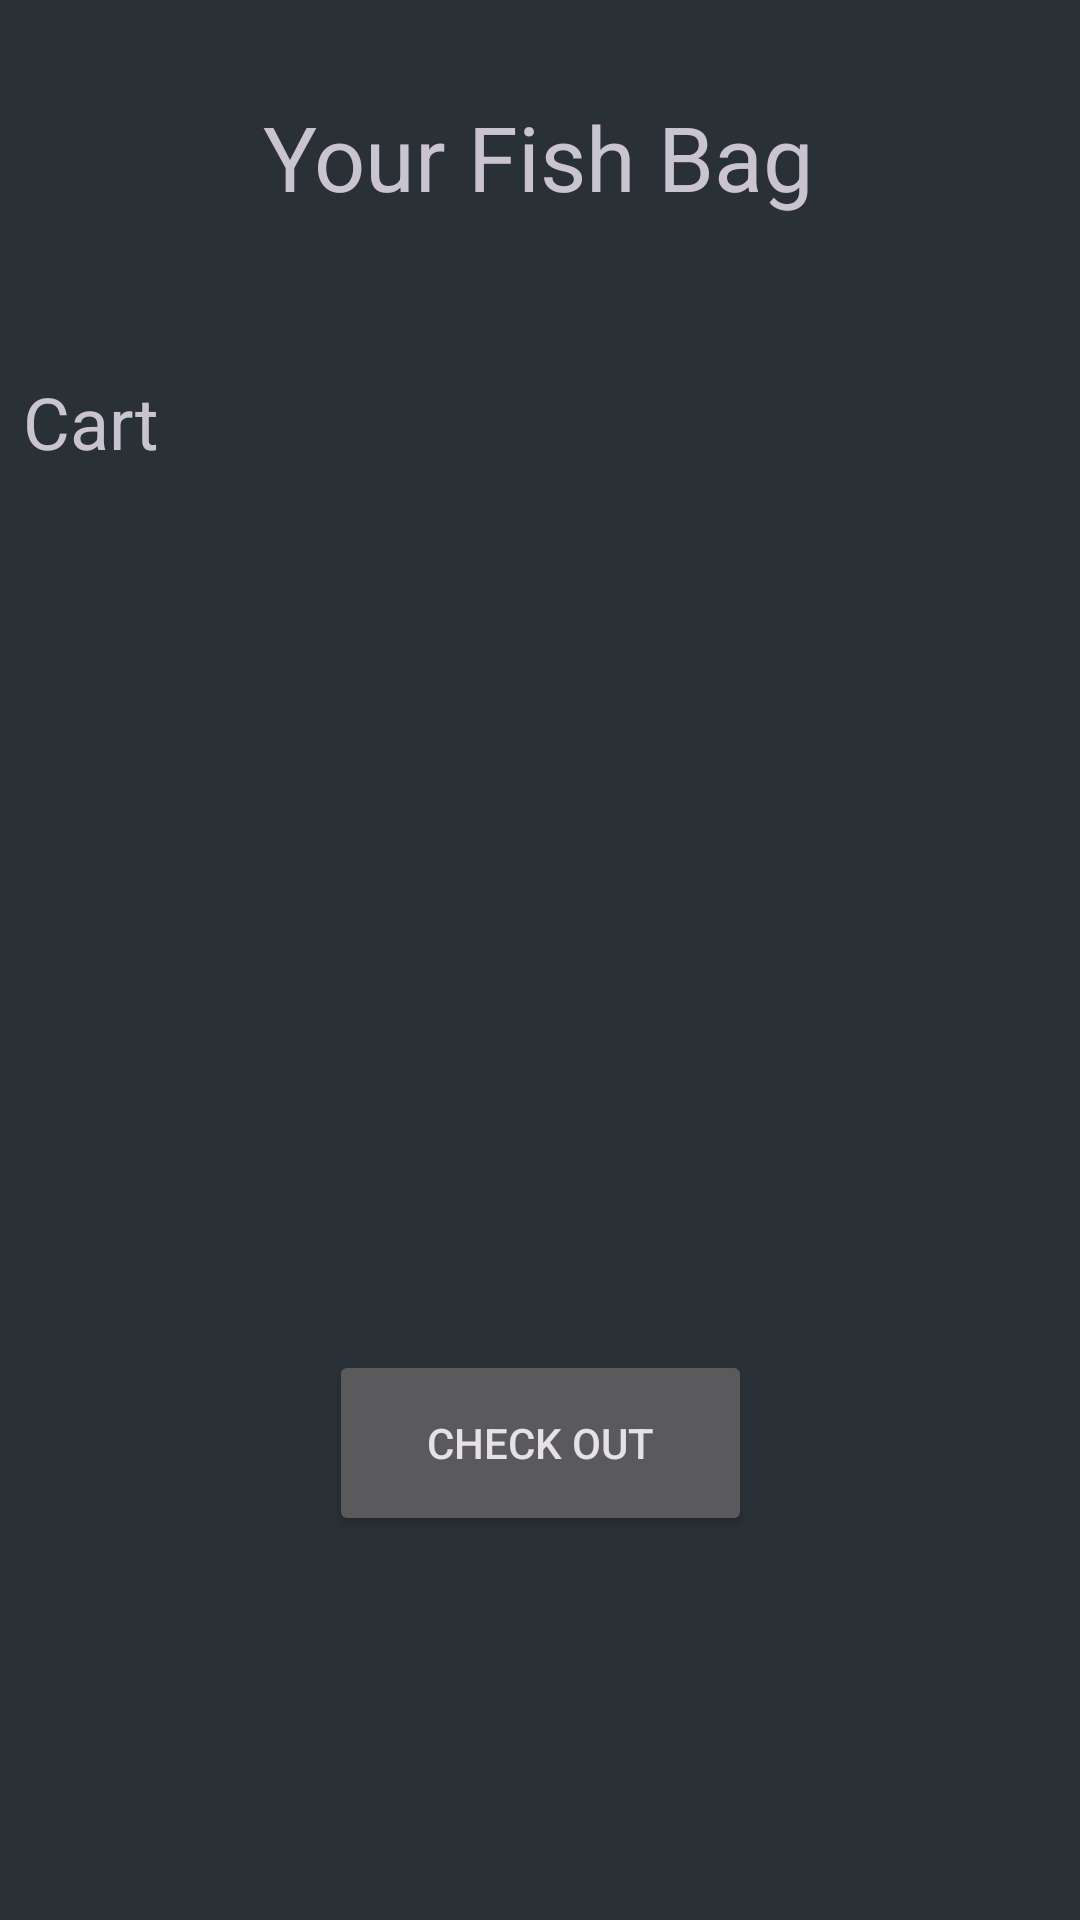

Write the Android layout XML for this screen, with the resource values it uses.
<!-- AndroidManifest.xml: application theme Theme.BuyFishOnline -->
<!-- res/layout/activity_cart.xml -->
<?xml version="1.0" encoding="utf-8"?>
<androidx.constraintlayout.widget.ConstraintLayout xmlns:android="http://schemas.android.com/apk/res/android"
    xmlns:app="http://schemas.android.com/apk/res-auto"
    xmlns:tools="http://schemas.android.com/tools"
    android:layout_width="match_parent"
    android:layout_height="match_parent"
    android:background="@color/material_dynamic_neutral_variant20"
    android:theme="@style/Theme.Material3.Dark"
    tools:context=".CartActivity">

    <TextView
        android:id="@+id/CartActivityHeading"
        android:layout_width="wrap_content"
        android:layout_height="wrap_content"
        android:layout_marginTop="32dp"
        android:text="@string/CartHeading"
        android:textSize="30sp"
        app:layout_constraintEnd_toEndOf="parent"
        app:layout_constraintHorizontal_bias="0.498"
        app:layout_constraintStart_toStartOf="parent"
        app:layout_constraintTop_toTopOf="parent" />

    <TextView
        android:id="@+id/UserCart"
        android:layout_width="345dp"
        android:layout_height="353dp"
        android:layout_marginTop="52dp"
        android:text="@string/cartView"
        android:textSize="24sp"
        app:layout_constraintEnd_toEndOf="parent"
        app:layout_constraintStart_toStartOf="parent"
        app:layout_constraintTop_toBottomOf="@+id/CartActivityHeading" />

    <Button
        android:id="@+id/CheckOut"
        android:layout_width="141dp"
        android:layout_height="62dp"
        android:layout_marginBottom="128dp"
        android:text="@string/check_out"
        app:layout_constraintBottom_toBottomOf="parent"
        app:layout_constraintEnd_toEndOf="parent"
        app:layout_constraintStart_toStartOf="parent" />
</androidx.constraintlayout.widget.ConstraintLayout>
<!-- resources referenced by this layout -->
<resources>
  <string name="CartHeading">Your Fish Bag</string>
  <string name="cartView">Cart</string>
  <string name="check_out">Check Out</string>
  <style name="Theme.BuyFishOnline" parent="Theme.MaterialComponents.DayNight.DarkActionBar">
          
          <item name="colorPrimary">@color/purple_500</item>
          <item name="colorPrimaryVariant">@color/purple_700</item>
          <item name="colorOnPrimary">@color/white</item>
          
          <item name="colorSecondary">@color/teal_200</item>
          <item name="colorSecondaryVariant">@color/teal_700</item>
          <item name="colorOnSecondary">@color/black</item>
          
          <item name="android:statusBarColor">?attr/colorPrimaryVariant</item>
          
      </style>
  <!-- not gathered from this repository: default colours our renderer supplied (Android Studio template values) -->
  <color name="purple_500">#FF6200EE</color>
  <color name="purple_700">#FF3700B3</color>
  <color name="teal_200">#FF03DAC5</color>
  <color name="teal_700">#FF018786</color>
  <color name="black">#FF000000</color>
  <color name="white">#FFFFFFFF</color>
</resources>
